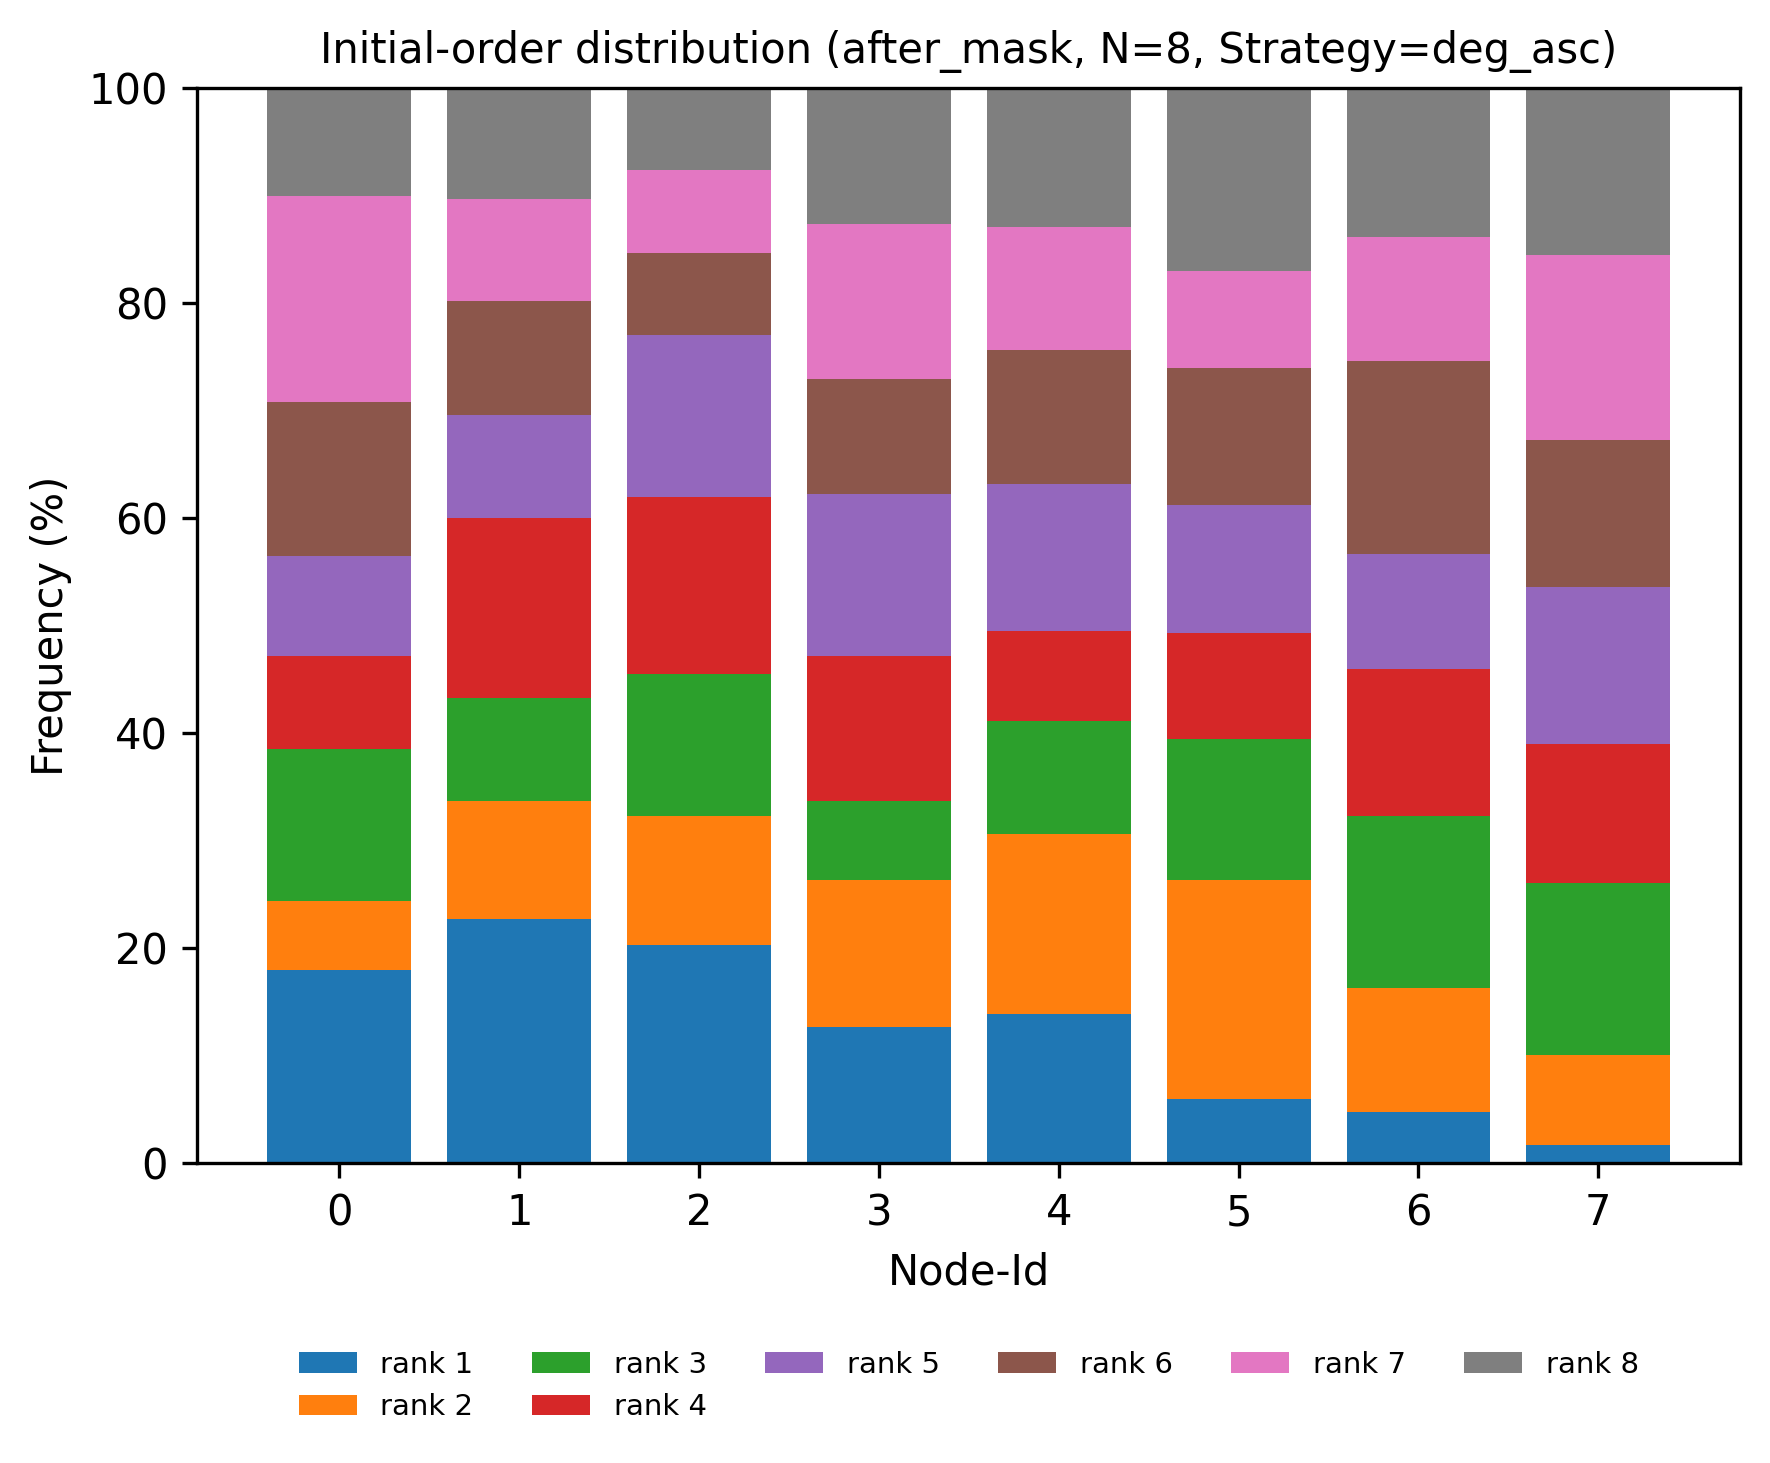

Values plotted in this chart, from the file beside it:
node, rank, count, ratio
0, 1, 75, 0.1794
0, 2, 27, 0.06459
0, 3, 59, 0.1411
0, 4, 36, 0.08612
0, 5, 39, 0.0933
0, 6, 60, 0.1435
0, 7, 80, 0.1914
0, 8, 42, 0.1005
1, 1, 95, 0.2273
1, 2, 46, 0.11
1, 3, 40, 0.09569
1, 4, 70, 0.1675
1, 5, 40, 0.09569
1, 6, 44, 0.1053
1, 7, 40, 0.09569
1, 8, 43, 0.1029
2, 1, 85, 0.2033
2, 2, 50, 0.1196
2, 3, 55, 0.1316
2, 4, 69, 0.1651
2, 5, 63, 0.1507
2, 6, 32, 0.07656
2, 7, 32, 0.07656
2, 8, 32, 0.07656
3, 1, 53, 0.1268
3, 2, 57, 0.1364
3, 3, 31, 0.07416
3, 4, 56, 0.134
3, 5, 63, 0.1507
3, 6, 45, 0.1077
3, 7, 60, 0.1435
3, 8, 53, 0.1268
4, 1, 58, 0.1388
4, 2, 70, 0.1675
4, 3, 44, 0.1053
4, 4, 35, 0.08373
4, 5, 57, 0.1364
4, 6, 52, 0.1244
4, 7, 48, 0.1148
4, 8, 54, 0.1292
5, 1, 25, 0.05981
5, 2, 85, 0.2033
5, 3, 55, 0.1316
5, 4, 41, 0.09809
5, 5, 50, 0.1196
5, 6, 53, 0.1268
5, 7, 38, 0.09091
5, 8, 71, 0.1699
6, 1, 20, 0.04785
6, 2, 48, 0.1148
6, 3, 67, 0.1603
6, 4, 57, 0.1364
6, 5, 45, 0.1077
6, 6, 75, 0.1794
6, 7, 48, 0.1148
6, 8, 58, 0.1388
7, 1, 7, 0.01675
7, 2, 35, 0.08373
7, 3, 67, 0.1603
7, 4, 54, 0.1292
... 4 more rows
